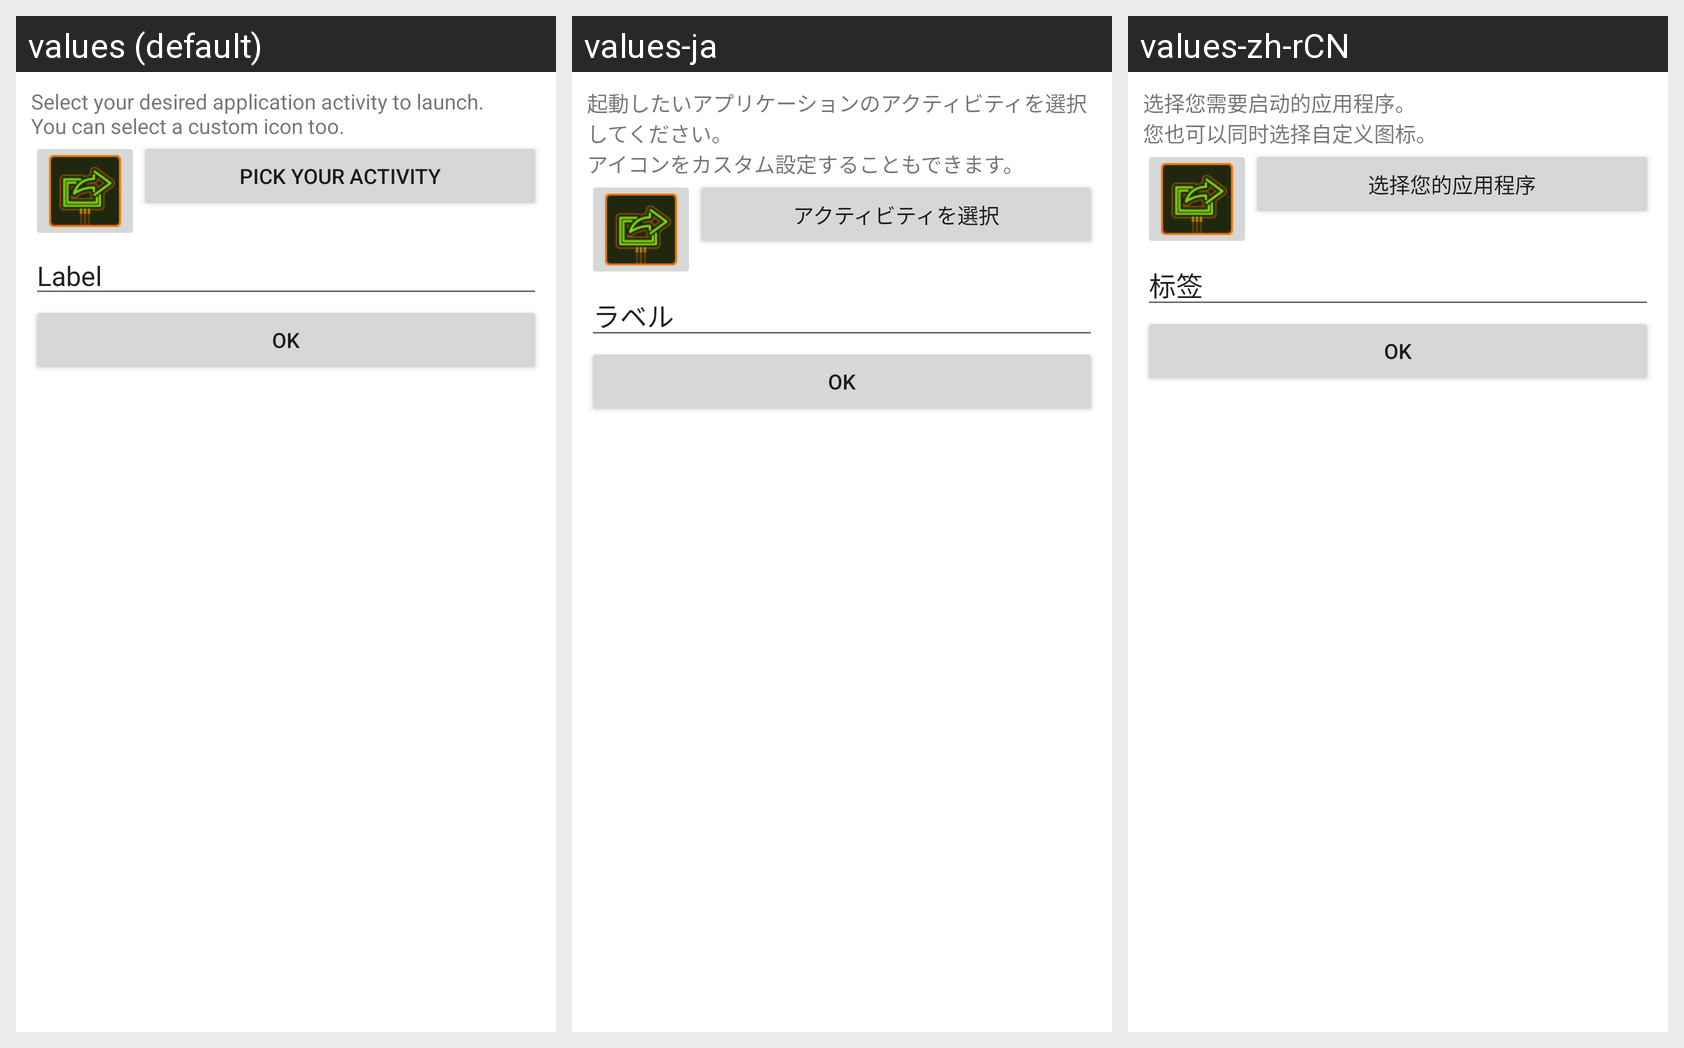

For this localized Android screen grid, give each drawn string resource with its value in every locale shown.
Android screen res/layout/custom_shirtcuts.xml rendered under 3 locales, left to right: values (default), values-ja, values-zh-rCN. Device: Nexus 5 (rendered at 1080×1920; each locale shown at half size, 540×960, under a caption strip naming it); theme Theme.MaterialComponents.DayNight.NoActionBar.
Strings drawn on this screen, with the default value and each locale's value (text and hints the layout hard-codes, and strings that could not be matched under every locale, appear in the picture but are not listed):

shirtcut_header
  values: Select your desired application activity to launch.
      You can select a custom icon too.
  values-ja: 起動したいアプリケーションのアクティビティを選択してください。
      アイコンをカスタム設定することもできます。
  values-zh-rCN: 选择您需要启动的应用程序。
      您也可以同时选择自定义图标。

shirtcut_pick_activity
  values: Pick your activity
  values-ja: アクティビティを選択
  values-zh-rCN: 选择您的应用程序

shirtcut_label
  values: Label
  values-ja: ラベル
  values-zh-rCN: 标签
